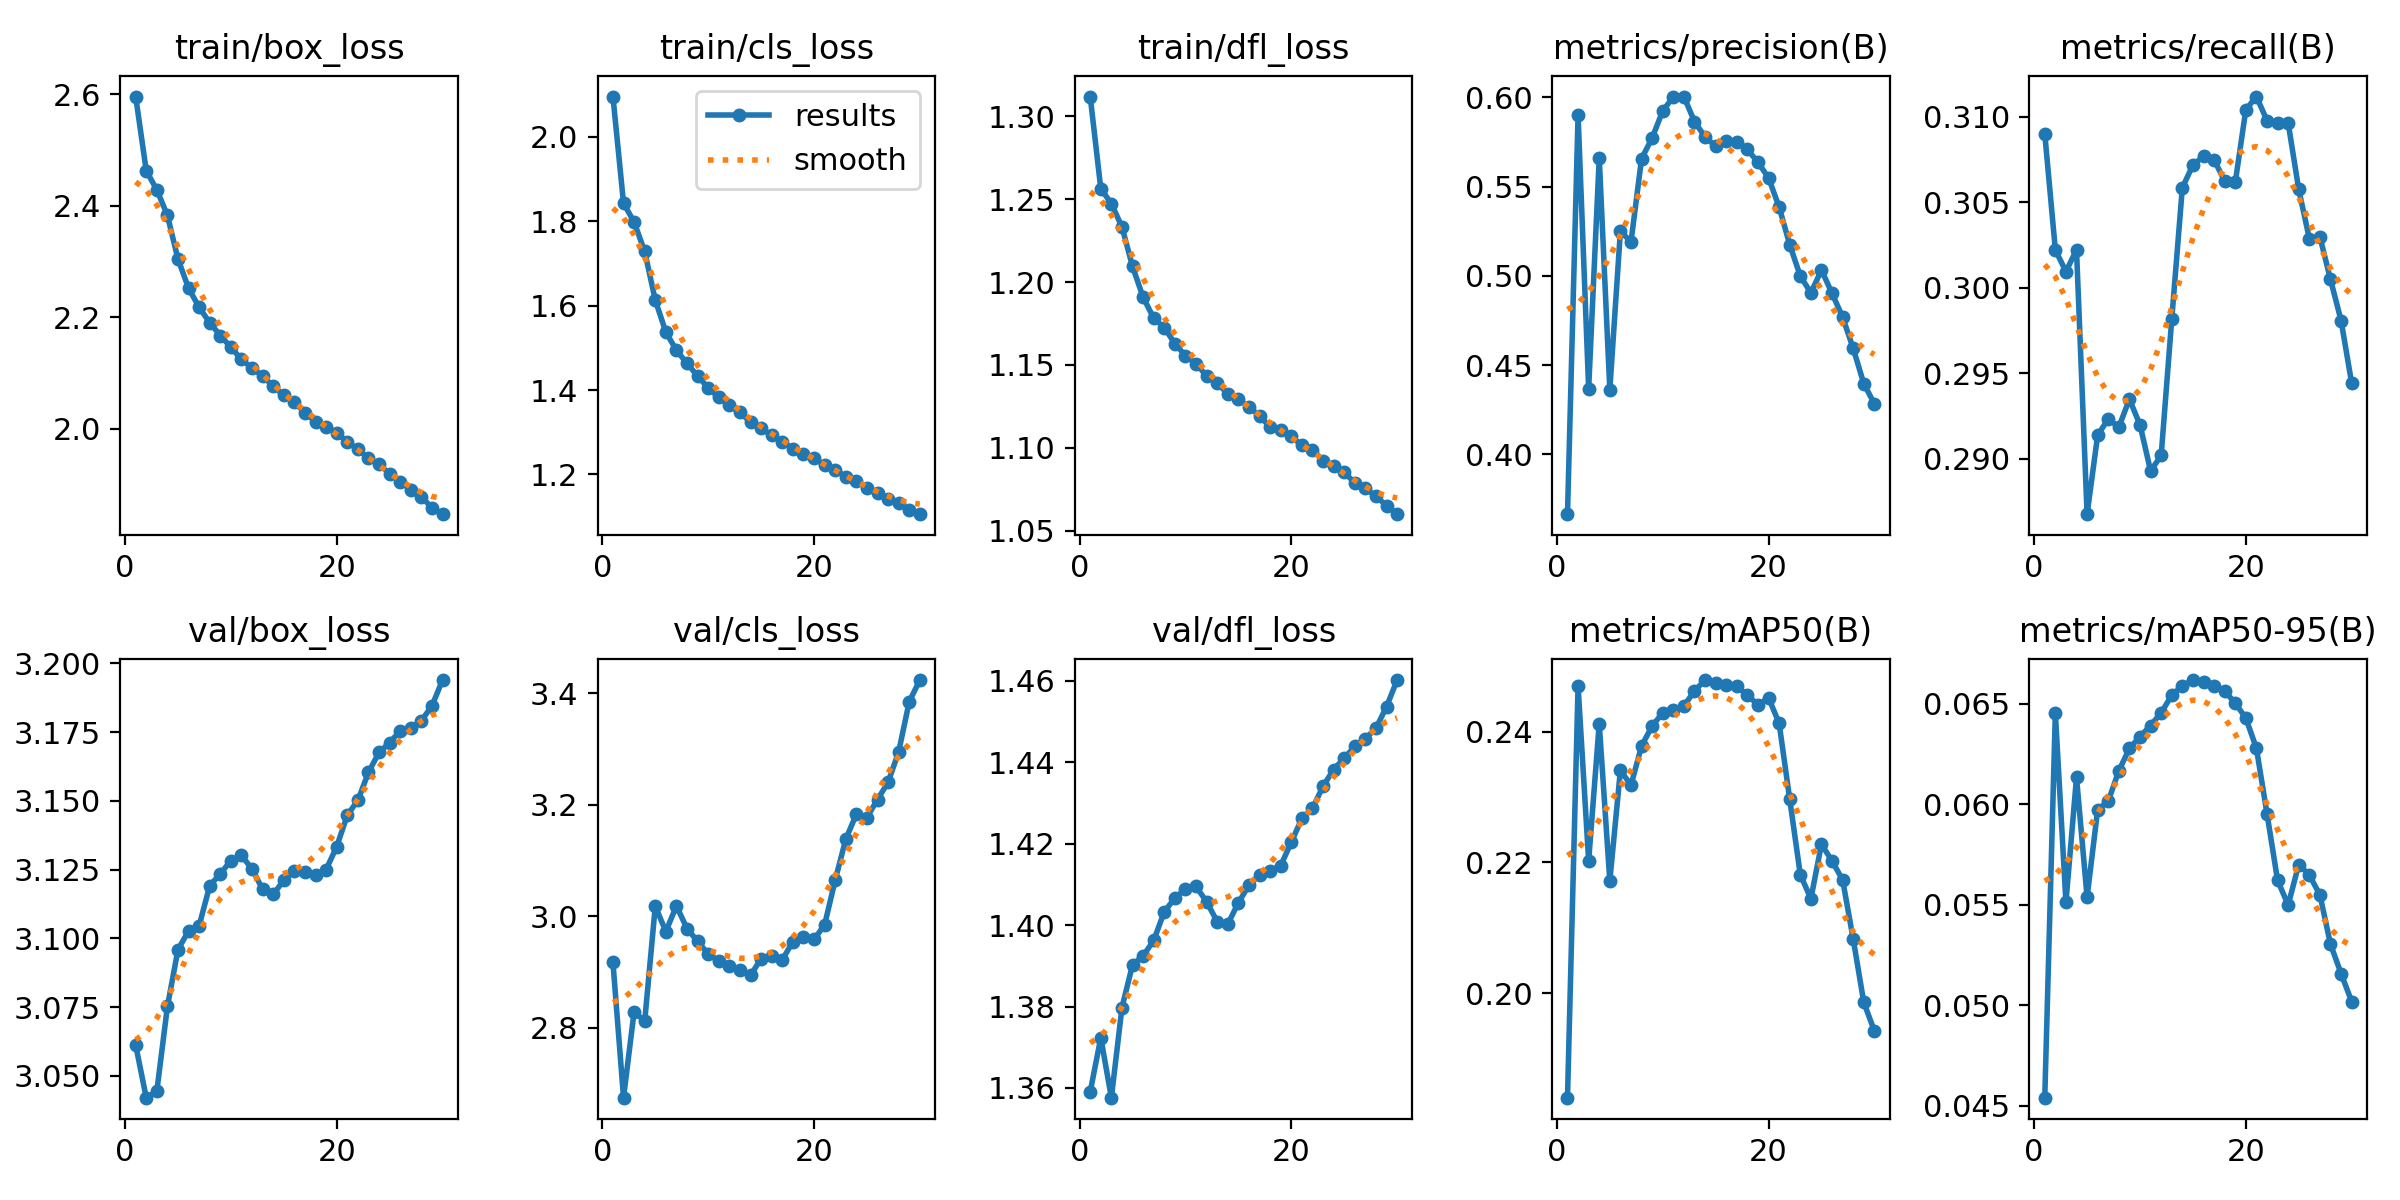

Source data for this figure (header and first rows):
epoch, time, train/box_loss, train/cls_loss, train/dfl_loss, metrics/precision(B), metrics/recall(B), metrics/mAP50(B), metrics/mAP50-95(B), val/box_loss, val/cls_loss, val/dfl_loss, lr/pg0, lr/pg1, lr/pg2, lr/pg3, lr/pg4, lr/pg5, lr/pg6, lr/pg7
1, 1037, 2.596, 2.096, 1.312, 0.3665, 0.309, 0.184, 0.04541, 3.061, 2.917, 1.359, 0.009998, 0.003333, 0.009998, 0.003333, 0.009998, 0.003333, 0.009998, 0.003333
2, 2718, 2.463, 1.843, 1.256, 0.59, 0.3022, 0.2469, 0.06453, 3.042, 2.674, 1.372, 0.0196, 0.006534, 0.0196, 0.006534, 0.0196, 0.006534, 0.0196, 0.006534
3, 4077, 2.429, 1.798, 1.247, 0.4369, 0.3009, 0.2202, 0.05512, 3.044, 2.828, 1.358, 0.02881, 0.009603, 0.02881, 0.009603, 0.02881, 0.009603, 0.02881, 0.009603
4, 4976, 2.383, 1.729, 1.233, 0.5661, 0.3022, 0.2412, 0.06133, 3.075, 2.811, 1.38, 0.02822, 0.009406, 0.02822, 0.009406, 0.02822, 0.009406, 0.02822, 0.009406
5, 5881, 2.304, 1.613, 1.209, 0.4362, 0.2868, 0.2172, 0.05538, 3.096, 3.018, 1.39, 0.02762, 0.009208, 0.02762, 0.009208, 0.02762, 0.009208, 0.02762, 0.009208
6, 6784, 2.252, 1.537, 1.191, 0.5252, 0.2914, 0.2341, 0.05973, 3.103, 2.972, 1.392, 0.02703, 0.00901, 0.02703, 0.00901, 0.02703, 0.00901, 0.02703, 0.00901
7, 7688, 2.218, 1.494, 1.178, 0.519, 0.2923, 0.2318, 0.06015, 3.105, 3.018, 1.396, 0.02644, 0.008812, 0.02644, 0.008812, 0.02644, 0.008812, 0.02644, 0.008812
8, 8590, 2.19, 1.463, 1.173, 0.5657, 0.2919, 0.2378, 0.06166, 3.119, 2.978, 1.403, 0.02584, 0.008614, 0.02584, 0.008614, 0.02584, 0.008614, 0.02584, 0.008614
9, 9494, 2.167, 1.433, 1.163, 0.5773, 0.2935, 0.2409, 0.06277, 3.123, 2.955, 1.407, 0.02525, 0.008416, 0.02525, 0.008416, 0.02525, 0.008416, 0.02525, 0.008416
10, 10394, 2.146, 1.405, 1.156, 0.5925, 0.292, 0.2429, 0.06336, 3.128, 2.932, 1.409, 0.02465, 0.008218, 0.02465, 0.008218, 0.02465, 0.008218, 0.02465, 0.008218
11, 11293, 2.124, 1.383, 1.151, 0.6003, 0.2893, 0.2434, 0.06391, 3.13, 2.919, 1.41, 0.02406, 0.00802, 0.02406, 0.00802, 0.02406, 0.00802, 0.02406, 0.00802
12, 12197, 2.109, 1.364, 1.143, 0.6005, 0.2902, 0.2439, 0.06454, 3.125, 2.91, 1.406, 0.02347, 0.007822, 0.02347, 0.007822, 0.02347, 0.007822, 0.02347, 0.007822
13, 13099, 2.095, 1.347, 1.139, 0.5865, 0.2982, 0.2462, 0.06542, 3.118, 2.904, 1.401, 0.02287, 0.007624, 0.02287, 0.007624, 0.02287, 0.007624, 0.02287, 0.007624
14, 14002, 2.076, 1.324, 1.133, 0.5779, 0.3059, 0.2479, 0.06588, 3.116, 2.893, 1.4, 0.02228, 0.007426, 0.02228, 0.007426, 0.02228, 0.007426, 0.02228, 0.007426
15, 14905, 2.06, 1.309, 1.129, 0.5727, 0.3072, 0.2475, 0.06617, 3.121, 2.924, 1.405, 0.02168, 0.007228, 0.02168, 0.007228, 0.02168, 0.007228, 0.02168, 0.007228
16, 15810, 2.047, 1.293, 1.125, 0.5756, 0.3077, 0.2471, 0.06608, 3.125, 2.929, 1.41, 0.02109, 0.00703, 0.02109, 0.00703, 0.02109, 0.00703, 0.02109, 0.00703
17, 16711, 2.029, 1.277, 1.119, 0.5749, 0.3075, 0.2469, 0.06586, 3.124, 2.922, 1.412, 0.0205, 0.006832, 0.0205, 0.006832, 0.0205, 0.006832, 0.0205, 0.006832
18, 17615, 2.013, 1.261, 1.112, 0.5709, 0.3063, 0.2456, 0.06563, 3.123, 2.953, 1.413, 0.0199, 0.006634, 0.0199, 0.006634, 0.0199, 0.006634, 0.0199, 0.006634
19, 18517, 2.003, 1.248, 1.111, 0.5636, 0.3062, 0.2441, 0.06502, 3.125, 2.963, 1.415, 0.01931, 0.006436, 0.01931, 0.006436, 0.01931, 0.006436, 0.01931, 0.006436
20, 19422, 1.993, 1.238, 1.107, 0.555, 0.3104, 0.2452, 0.06428, 3.133, 2.958, 1.42, 0.01871, 0.006238, 0.01871, 0.006238, 0.01871, 0.006238, 0.01871, 0.006238
21, 20329, 1.976, 1.222, 1.101, 0.5386, 0.3112, 0.2413, 0.06278, 3.145, 2.984, 1.426, 0.01812, 0.00604, 0.01812, 0.00604, 0.01812, 0.00604, 0.01812, 0.00604
22, 21237, 1.963, 1.211, 1.099, 0.5175, 0.3098, 0.2296, 0.05953, 3.15, 3.064, 1.429, 0.01753, 0.005842, 0.01753, 0.005842, 0.01753, 0.005842, 0.01753, 0.005842
23, 22144, 1.947, 1.195, 1.092, 0.4999, 0.3096, 0.2181, 0.05621, 3.16, 3.138, 1.434, 0.01693, 0.005644, 0.01693, 0.005644, 0.01693, 0.005644, 0.01693, 0.005644
24, 23052, 1.936, 1.185, 1.089, 0.4905, 0.3096, 0.2144, 0.05499, 3.168, 3.183, 1.438, 0.01634, 0.005446, 0.01634, 0.005446, 0.01634, 0.005446, 0.01634, 0.005446
25, 23962, 1.92, 1.168, 1.085, 0.5033, 0.3058, 0.2228, 0.057, 3.171, 3.177, 1.441, 0.01574, 0.005248, 0.01574, 0.005248, 0.01574, 0.005248, 0.01574, 0.005248
26, 24869, 1.905, 1.156, 1.079, 0.4902, 0.3029, 0.2202, 0.05648, 3.175, 3.209, 1.444, 0.01515, 0.00505, 0.01515, 0.00505, 0.01515, 0.00505, 0.01515, 0.00505
27, 25779, 1.891, 1.142, 1.076, 0.4769, 0.303, 0.2173, 0.05549, 3.177, 3.24, 1.446, 0.01456, 0.004852, 0.01456, 0.004852, 0.01456, 0.004852, 0.01456, 0.004852
28, 26687, 1.878, 1.132, 1.071, 0.4593, 0.3005, 0.2082, 0.05304, 3.179, 3.295, 1.448, 0.01396, 0.004654, 0.01396, 0.004654, 0.01396, 0.004654, 0.01396, 0.004654
29, 27596, 1.858, 1.116, 1.065, 0.4396, 0.2981, 0.1986, 0.05158, 3.185, 3.385, 1.454, 0.01337, 0.004456, 0.01337, 0.004456, 0.01337, 0.004456, 0.01337, 0.004456
30, 28501, 1.847, 1.106, 1.06, 0.4283, 0.2944, 0.1942, 0.05019, 3.194, 3.423, 1.46, 0.01277, 0.004258, 0.01277, 0.004258, 0.01277, 0.004258, 0.01277, 0.004258
